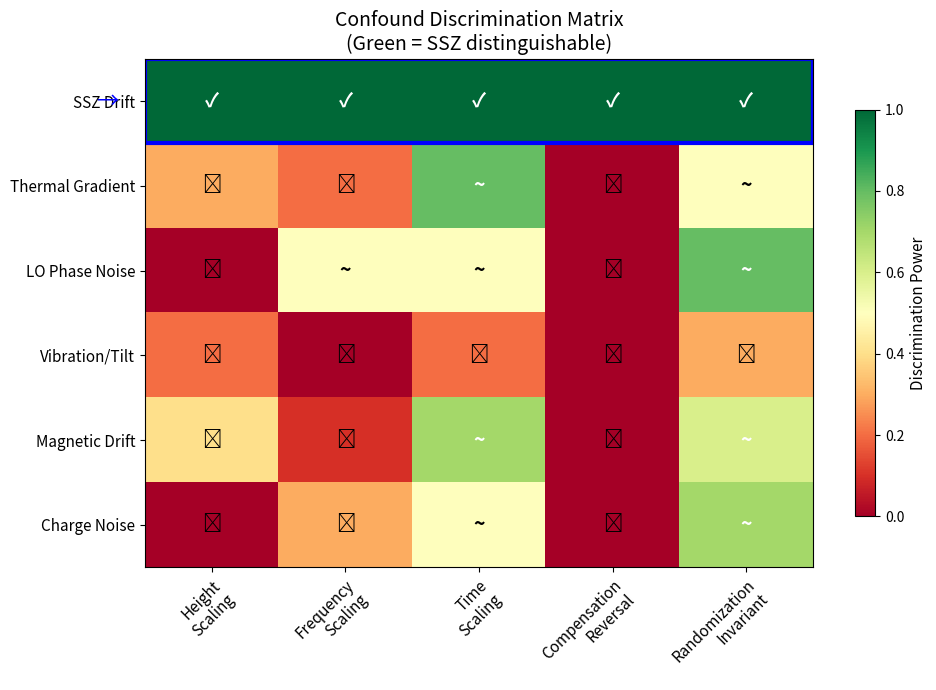

Reproduce this figure in Python.
"""
Figure F3: Confound Discrimination Matrix
Heatmap showing which signatures discriminate SSZ from confounds
"""
import numpy as np
import matplotlib.pyplot as plt

# Effects (rows)
effects = ['SSZ Drift', 'Thermal Gradient', 'LO Phase Noise', 
           'Vibration/Tilt', 'Magnetic Drift', 'Charge Noise']

# Signatures (columns)
signatures = ['Height\nScaling', 'Frequency\nScaling', 'Time\nScaling', 
              'Compensation\nReversal', 'Randomization\nInvariant']

# Matrix: 1 = discriminates SSZ, 0 = does not, 0.5 = partial
# Row = effect, Col = signature
# SSZ should be 1 where it's unique
matrix = np.array([
    [1, 1, 1, 1, 1],    # SSZ: all signatures work
    [0.3, 0.2, 0.8, 0, 0.5],  # Thermal: some overlap
    [0, 0.5, 0.5, 0, 0.8],    # LO noise
    [0.2, 0, 0.2, 0, 0.3],    # Vibration
    [0.4, 0.1, 0.7, 0, 0.6],  # Magnetic
    [0, 0.3, 0.5, 0, 0.7],    # Charge
])

fig, ax = plt.subplots(figsize=(10, 7))

im = ax.imshow(matrix, cmap='RdYlGn', aspect='auto', vmin=0, vmax=1)

# Labels
ax.set_xticks(np.arange(len(signatures)))
ax.set_yticks(np.arange(len(effects)))
ax.set_xticklabels(signatures, fontsize=11)
ax.set_yticklabels(effects, fontsize=11)

# Rotate x labels
plt.setp(ax.get_xticklabels(), rotation=45, ha="right", rotation_mode="anchor")

# Add values
for i in range(len(effects)):
    for j in range(len(signatures)):
        val = matrix[i, j]
        color = 'white' if val > 0.5 else 'black'
        text = '✓' if val == 1 else ('~' if val >= 0.5 else '✗')
        ax.text(j, i, text, ha="center", va="center", color=color, fontsize=14, fontweight='bold')

ax.set_title('Confound Discrimination Matrix\n(Green = SSZ distinguishable)', fontsize=14)

# Colorbar
cbar = ax.figure.colorbar(im, ax=ax, shrink=0.8)
cbar.set_label('Discrimination Power', fontsize=11)

# Highlight SSZ row
ax.add_patch(plt.Rectangle((-0.5, -0.5), len(signatures), 1, 
                            fill=False, edgecolor='blue', lw=3))
ax.text(-0.7, 0, '→', fontsize=16, color='blue', ha='right', va='center')

plt.tight_layout()
plt.savefig('F3_confound_matrix.png', dpi=300, bbox_inches='tight')
plt.savefig('F3_confound_matrix.pdf', bbox_inches='tight')
print("Saved: F3_confound_matrix.png/pdf")
